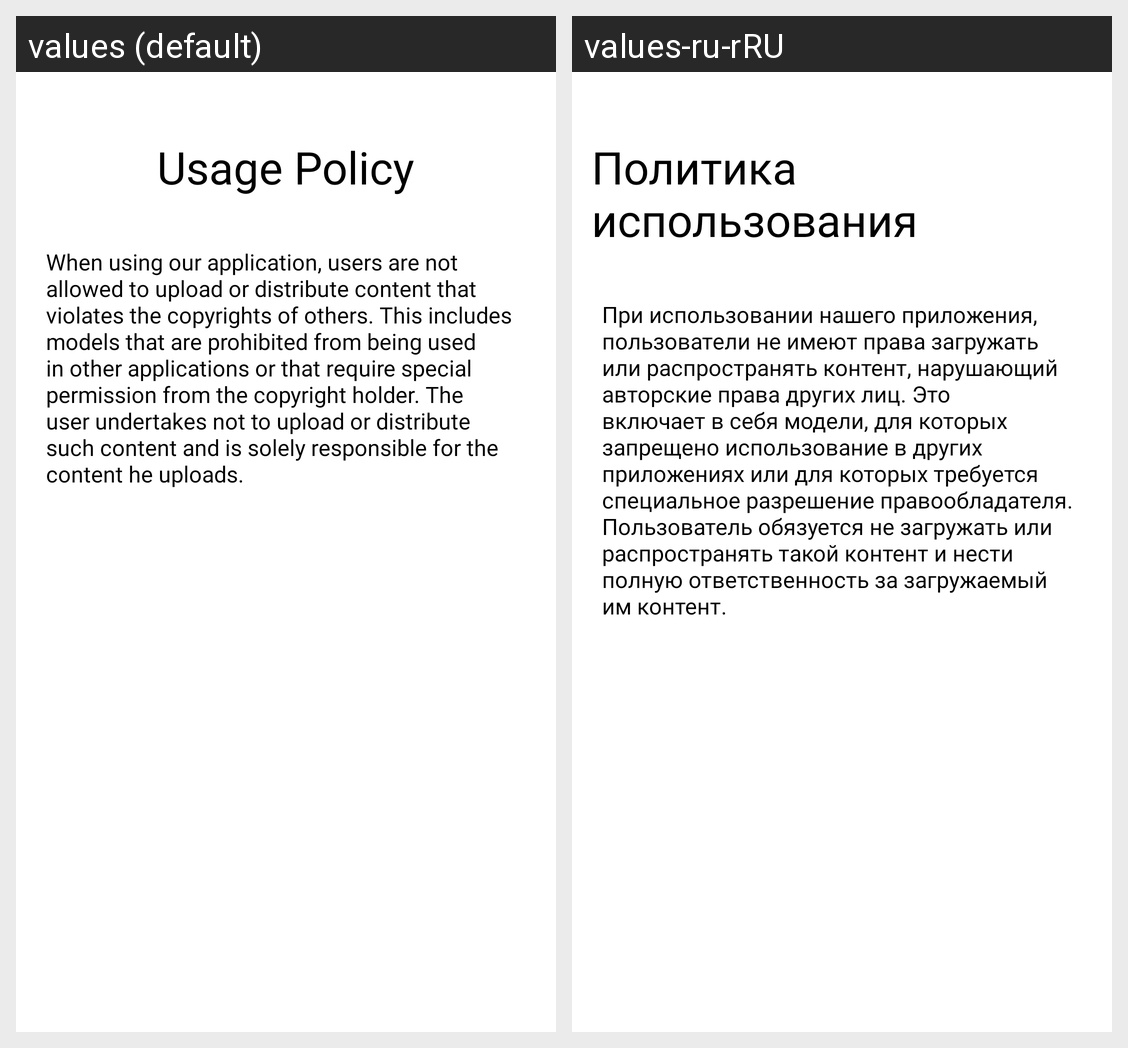

Here is an Android app screen in its default locale and in the app's own translations. Write out the translated-string differences for the strings that appear on this screen.
Android screen res/layout/activity_app_policy.xml rendered under 2 locales, left to right: values (default), values-ru-rRU. Device: Nexus 5 (rendered at 1080×1920; each locale shown at half size, 540×960, under a caption strip naming it); theme Theme.FurniViewTest5.
Strings drawn on this screen, with the default value and each locale's value (text and hints the layout hard-codes, and strings that could not be matched under every locale, appear in the picture but are not listed):

usage_policy
  values: Usage Policy
  values-ru-rRU: Политика использования

policy_des
  values: When using our application, users are not allowed to upload or distribute content that violates the copyrights of others. This includes models that are prohibited from being used in other applications or that require special permission from the copyright holder. The user undertakes not to upload or distribute such content and is solely responsible for the content he uploads.
  values-ru-rRU: При использовании нашего приложения, пользователи не имеют права загружать или распространять контент, нарушающий авторские права других лиц. Это включает в себя модели, для которых запрещено использование в других приложениях или для которых требуется специальное разрешение правообладателя. Пользователь обязуется не загружать или распространять такой контент и нести полную ответственность за …[clipped]
